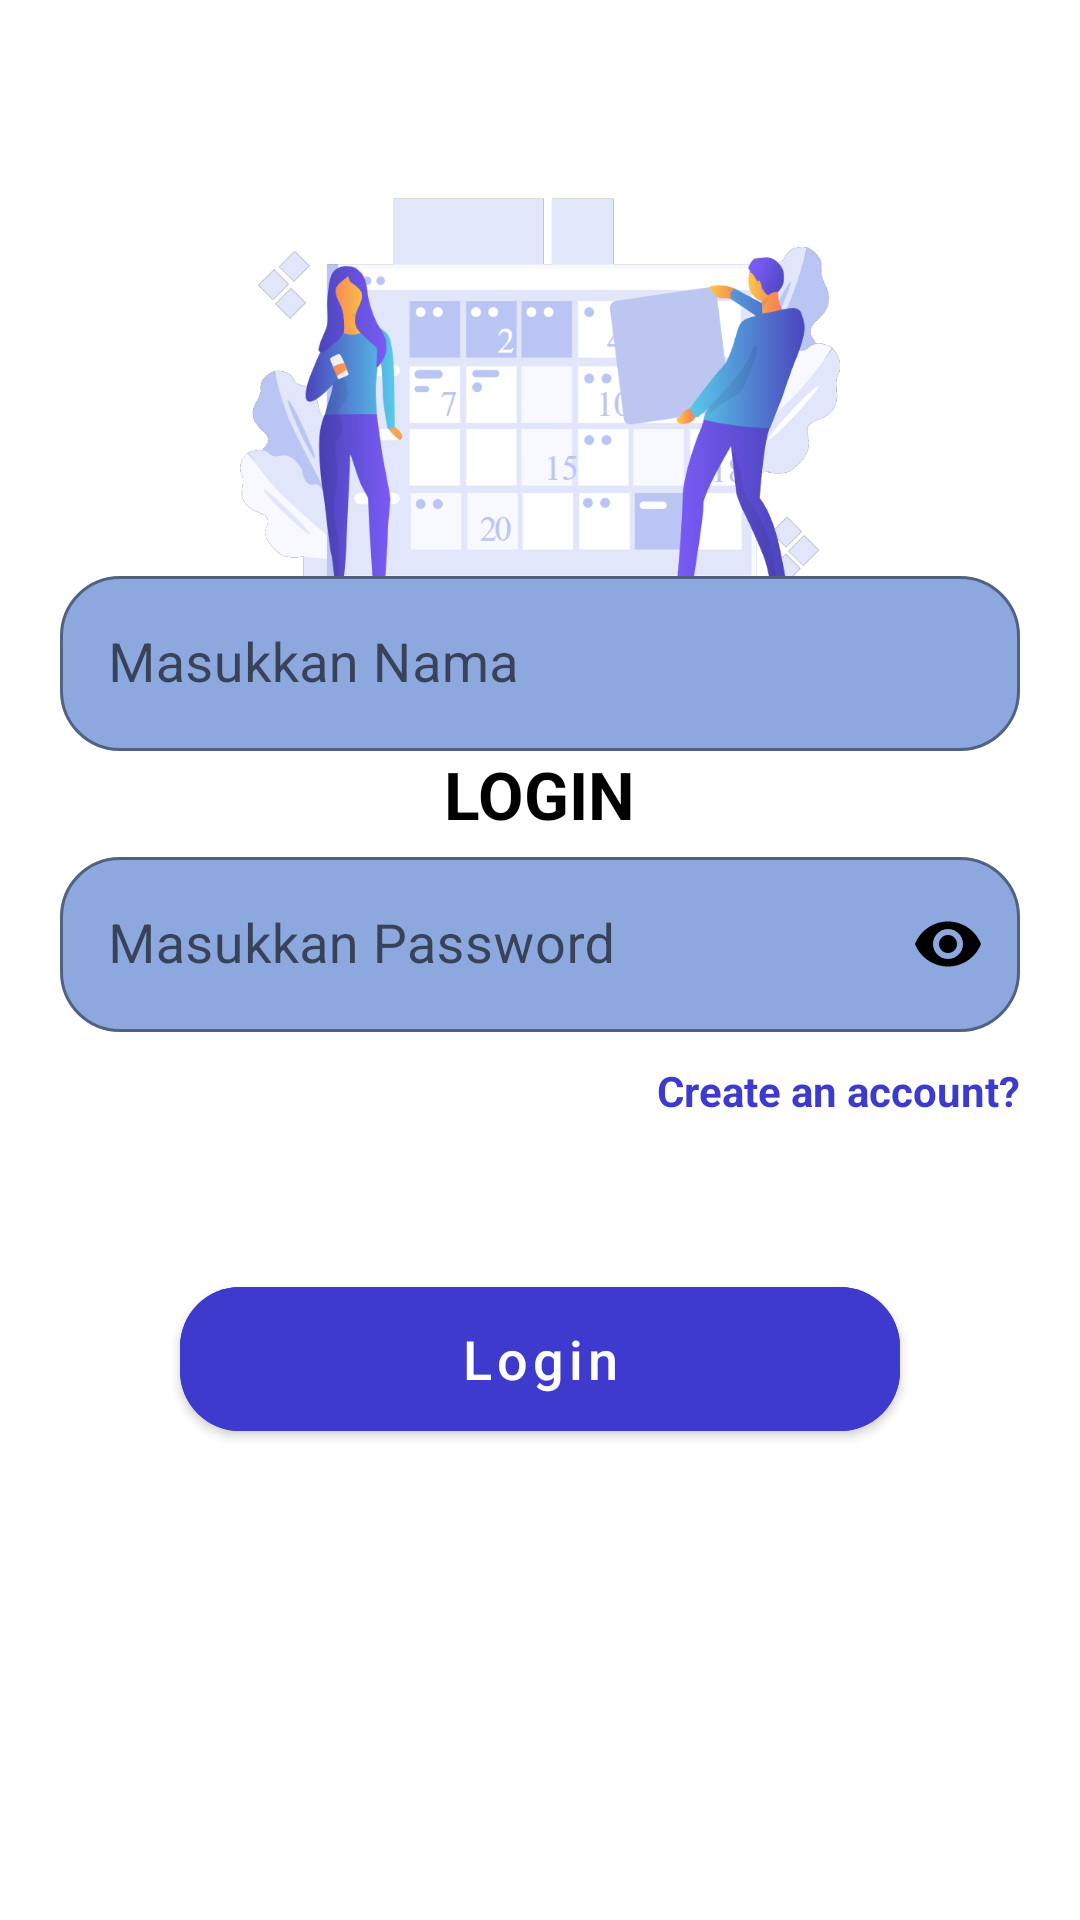

Layout XML and referenced resources for this Android screen:
<!-- AndroidManifest.xml: application theme Theme.AplikasiAppsensi -->
<!-- res/layout/activity_login.xml -->
<?xml version="1.0" encoding="utf-8"?>
<androidx.constraintlayout.widget.ConstraintLayout xmlns:android="http://schemas.android.com/apk/res/android"
    xmlns:app="http://schemas.android.com/apk/res-auto"
    android:layout_width="match_parent"
    android:layout_height="match_parent"
    android:background="@color/white"
    android:fitsSystemWindows="true">

    <RelativeLayout
        android:layout_width="match_parent"
        android:layout_height="match_parent">

        <androidx.appcompat.widget.LinearLayoutCompat
            android:layout_width="match_parent"
            android:layout_height="wrap_content"
            android:layout_marginTop="30dp"
            android:orientation="vertical">

            <androidx.appcompat.widget.AppCompatImageView
                android:layout_width="200dp"
                android:layout_height="200dp"
                android:layout_gravity="center"
                android:src="@drawable/logo" />

            <androidx.appcompat.widget.AppCompatTextView
                android:layout_width="wrap_content"
                android:layout_height="wrap_content"
                android:layout_gravity="center"
                android:layout_marginTop="20sp"
                android:text="LOGIN"
                android:textAllCaps="true"
                android:textColor="@color/black"
                android:textSize="22sp"
                android:textStyle="bold"/>

        </androidx.appcompat.widget.LinearLayoutCompat>

        <androidx.core.widget.NestedScrollView
            android:layout_width="match_parent"
            android:layout_height="wrap_content"
            android:layout_centerInParent="true">

            <androidx.appcompat.widget.LinearLayoutCompat
                android:layout_width="match_parent"
                android:layout_height="wrap_content"
                android:layout_marginStart="20dp"
                android:layout_marginTop="40dp"
                android:layout_marginEnd="20dp"
                android:orientation="vertical">

                <com.google.android.material.textfield.TextInputLayout
                    style="@style/Widget.MaterialComponents.TextInputLayout.OutlinedBox"
                    android:layout_width="match_parent"
                    android:layout_height="wrap_content"
                    app:boxBackgroundColor="@color/violet_muda"
                    app:boxCornerRadiusBottomEnd="20dp"
                    app:boxCornerRadiusBottomStart="20dp"
                    app:boxCornerRadiusTopEnd="20dp"
                    app:boxCornerRadiusTopStart="20dp"
                    app:boxStrokeColor="@color/black"
                    app:hintTextColor="@color/black">

                    <com.google.android.material.textfield.TextInputEditText
                        android:id="@+id/inputNama"
                        android:layout_width="match_parent"
                        android:layout_height="wrap_content"
                        android:layout_gravity="center"
                        android:hint="Masukkan Nama"
                        android:imeOptions="actionNext"
                        android:inputType="text"
                        android:maxLines="1"
                        android:singleLine="true"
                        android:textColor="@color/black"
                        android:textSize="18sp" />

                </com.google.android.material.textfield.TextInputLayout>

                <com.google.android.material.textfield.TextInputLayout
                    style="@style/Widget.MaterialComponents.TextInputLayout.OutlinedBox"
                    android:layout_width="match_parent"
                    android:layout_height="wrap_content"
                    android:layout_marginTop="30dp"
                    app:boxBackgroundColor="@color/violet_muda"
                    app:boxCornerRadiusBottomEnd="20dp"
                    app:boxCornerRadiusBottomStart="20dp"
                    app:boxCornerRadiusTopEnd="20dp"
                    app:boxCornerRadiusTopStart="20dp"
                    app:boxStrokeColor="@color/black"
                    app:hintTextColor="@color/black"
                    app:passwordToggleEnabled="true"
                    app:passwordToggleTint="@color/black">

                    <com.google.android.material.textfield.TextInputEditText
                        android:id="@+id/inputPassword"
                        android:layout_width="match_parent"
                        android:layout_height="wrap_content"
                        android:layout_gravity="center"
                        android:hint="Masukkan Password"
                        android:imeOptions="actionDone"
                        android:inputType="textPassword"
                        android:maxLines="1"
                        android:singleLine="true"
                        android:textColor="@color/black"
                        android:textColorHint="@color/black"
                        android:textSize="18sp" />

                </com.google.android.material.textfield.TextInputLayout>

                <TextView
                    android:id="@+id/tvForgotPassword"
                    android:layout_width="wrap_content"
                    android:layout_height="wrap_content"
                    android:layout_gravity="end"
                    android:layout_marginTop="10dp"
                    android:text="Create an account?"
                    android:textColor="@color/violet_tua"
                    android:textSize="14sp"
                    android:textStyle="bold" />

                <com.google.android.material.button.MaterialButton
                    android:id="@+id/btnLogin"
                    style="@style/Widget.MaterialComponents.Button"
                    android:layout_width="match_parent"
                    android:layout_height="60dp"
                    android:layout_gravity="center_horizontal"
                    android:layout_marginStart="40dp"
                    android:layout_marginTop="50dp"
                    android:layout_marginEnd="40dp"
                    android:layout_marginBottom="10dp"
                    android:backgroundTint="@color/violet_tua"
                    android:text="Login"
                    android:textAllCaps="false"
                    android:textColor="@color/white"
                    android:textSize="18dp"
                    app:cornerRadius="20dp"
                    app:elevation="5dp" />
            </androidx.appcompat.widget.LinearLayoutCompat>

        </androidx.core.widget.NestedScrollView>

    </RelativeLayout>

</androidx.constraintlayout.widget.ConstraintLayout>
<!-- resources referenced by this layout -->
<resources>
  <color name="black">#FF000000</color>
  <color name="violet_muda">#8CA8DE</color>
  <color name="violet_tua">#3D3ACD</color>
  <color name="white">#FFFFFFFF</color>
  <!-- drawable logo: png bitmap (drawable, 105961 bytes) -->
  <style name="Theme.AplikasiAppsensi" parent="Theme.MaterialComponents.DayNight.DarkActionBar">
          
          <item name="colorPrimary">@color/purple_500</item>
          <item name="colorPrimaryVariant">@color/purple_700</item>
          <item name="colorOnPrimary">@color/white</item>
          
          <item name="colorSecondary">@color/teal_200</item>
          <item name="colorSecondaryVariant">@color/teal_700</item>
          <item name="colorOnSecondary">@color/black</item>
          
          <item name="android:statusBarColor">?attr/colorPrimaryVariant</item>
          
      </style>
  <color name="purple_500">#FF6200EE</color>
  <color name="purple_700">#FF3700B3</color>
  <color name="teal_200">#FF03DAC5</color>
  <color name="teal_700">#FF018786</color>
</resources>
